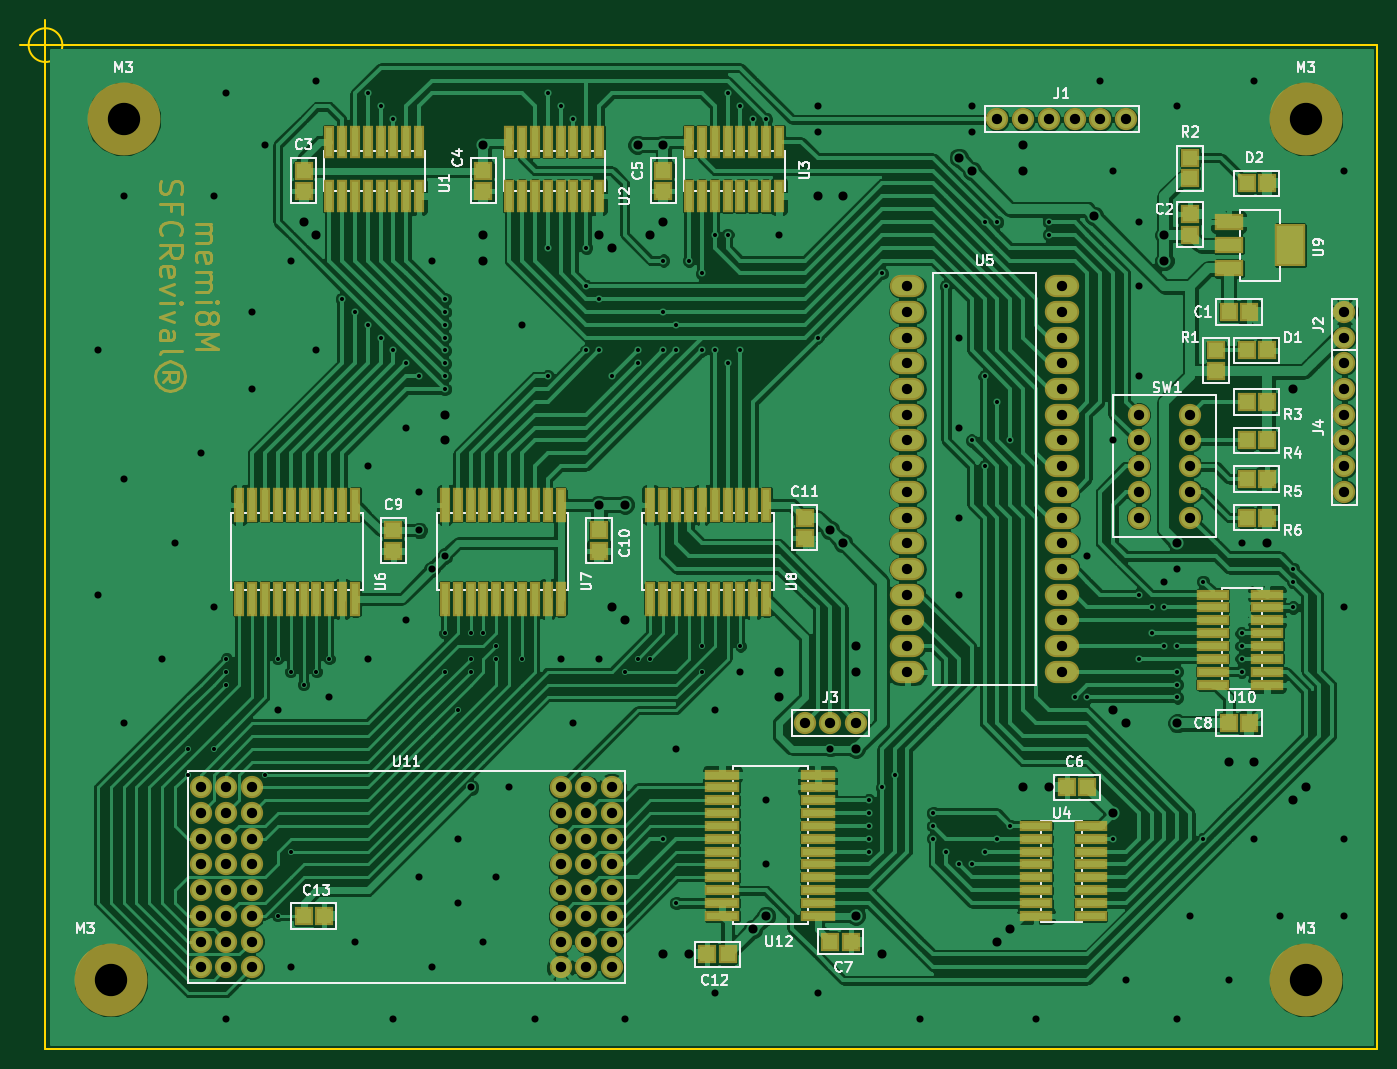
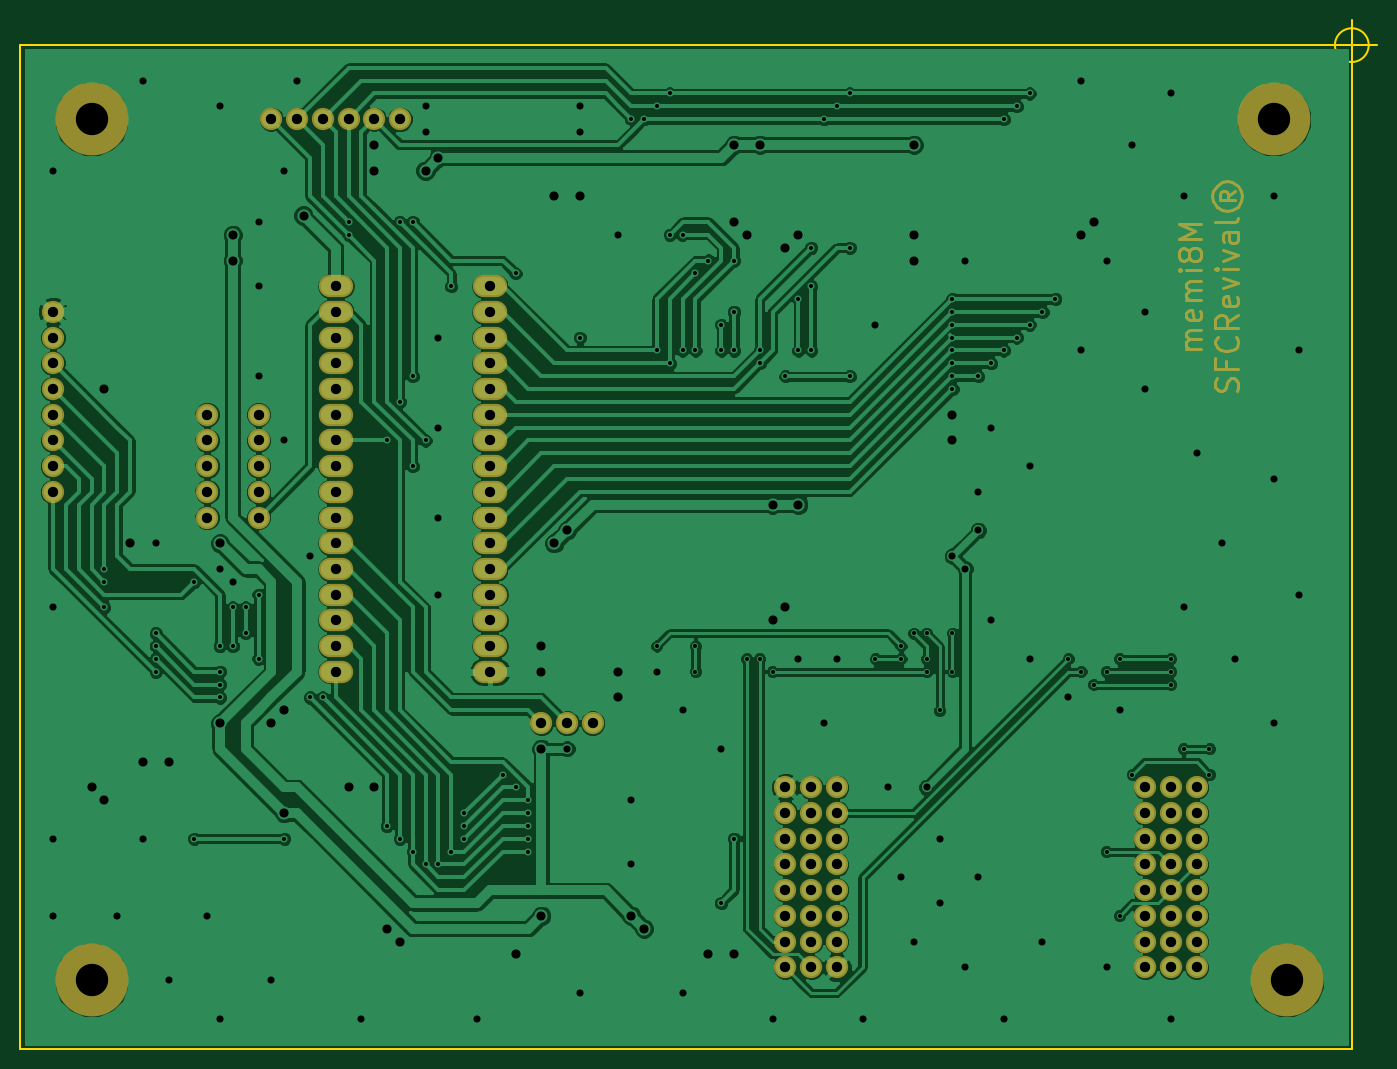
Circuit board: 7 layer files. Board 134.1 x 101.7 mm.
- bottom_copper: memi8M-B.Cu.gbl (157395 bytes)
- bottom_mask: memi8M-B.Mask.gbs (8328 bytes)
- outline: memi8M-Edge.Cuts.gm1 (969 bytes)
- top_copper: memi8M-F.Cu.gtl (271114 bytes)
- top_mask: memi8M-F.Mask.gts (13695 bytes)
- top_silk: memi8M-F.SilkS.gto (48010 bytes)
- drill: memi8M.drl (5539 bytes)

=== bottom_copper: memi8M-B.Cu.gbl (157395 bytes, source omitted) ===
=== bottom_mask: memi8M-B.Mask.gbs (8328 bytes, source omitted) ===
=== outline: memi8M-Edge.Cuts.gm1 ===
G04 #@! TF.FileFunction,Profile,NP*
%FSLAX46Y46*%
G04 Gerber Fmt 4.6, Leading zero omitted, Abs format (unit mm)*
G04 Created by KiCad (PCBNEW 4.0.7) date 03/21/19 10:54:29*
%MOMM*%
%LPD*%
G01*
G04 APERTURE LIST*
%ADD10C,0.100000*%
%ADD11C,0.150000*%
G04 APERTURE END LIST*
D10*
D11*
X131600000Y-99200000D02*
X128600000Y-99200000D01*
X131600000Y-96200000D02*
X131600000Y-99200000D01*
X1666666Y0D02*
G75*
G03X1666666Y0I-1666666J0D01*
G01*
X-2500000Y0D02*
X2500000Y0D01*
X0Y2500000D02*
X0Y-2500000D01*
X0Y0D02*
X0Y-3000000D01*
X3000000Y0D02*
X0Y0D01*
X700000Y-99200000D02*
X128600000Y-99200000D01*
X0Y-99200000D02*
X700000Y-99200000D01*
X0Y-3000000D02*
X0Y-99200000D01*
X131600000Y-91400000D02*
X131600000Y-96200000D01*
X131600000Y-500000D02*
X131600000Y-91400000D01*
X131600000Y-100000D02*
X131600000Y-200000D01*
X131600000Y-200000D02*
X131600000Y-500000D01*
X131600000Y0D02*
X131600000Y-100000D01*
X129600000Y0D02*
X131600000Y0D01*
X3000000Y0D02*
X129600000Y0D01*
M02*

=== top_copper: memi8M-F.Cu.gtl (271114 bytes, source omitted) ===
=== top_mask: memi8M-F.Mask.gts (13695 bytes, source omitted) ===
=== top_silk: memi8M-F.SilkS.gto (48010 bytes, source omitted) ===
=== drill: memi8M.drl (5539 bytes, source omitted) ===
